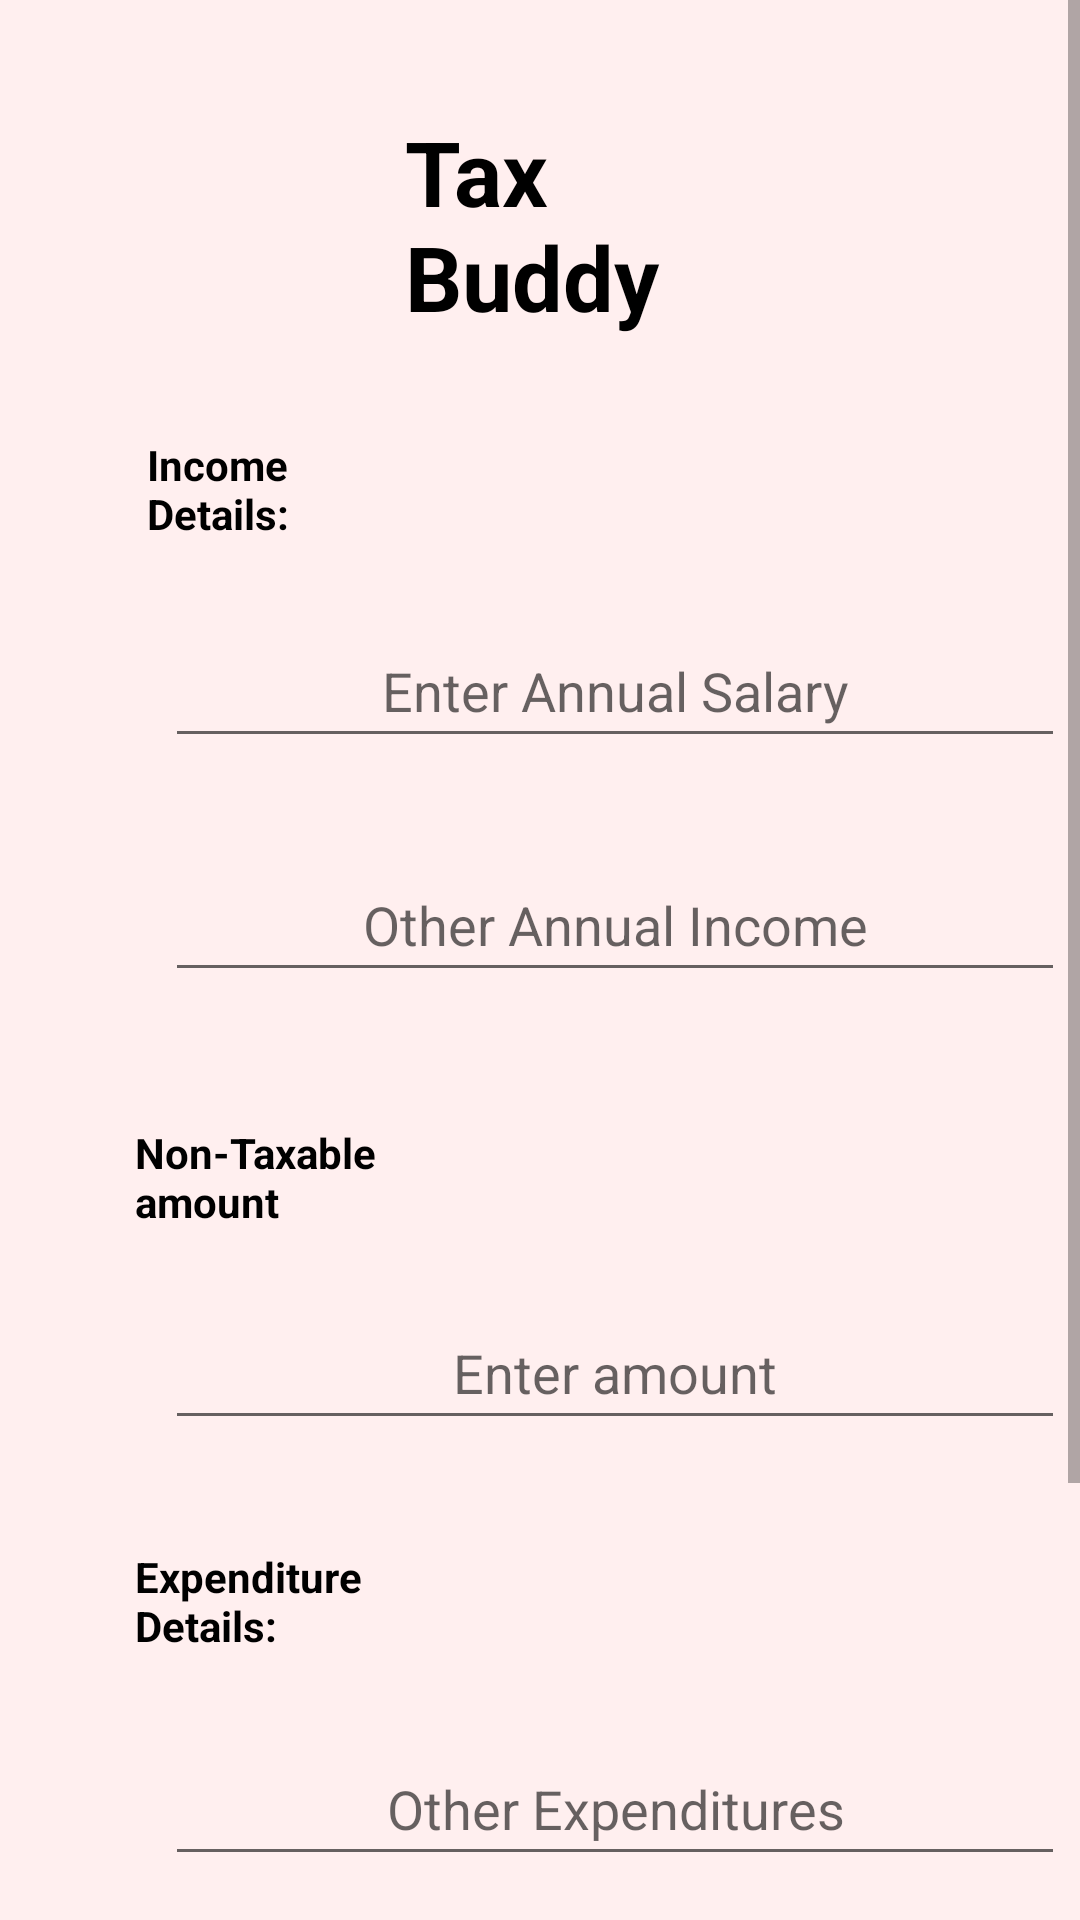

Write the Android layout XML for this screen, with the resource values it uses.
<!-- AndroidManifest.xml: application theme Theme.TaxBuddy -->
<!-- res/layout/activity_enter_data.xml -->
<?xml version="1.0" encoding="utf-8"?>
<androidx.constraintlayout.widget.ConstraintLayout xmlns:android="http://schemas.android.com/apk/res/android"
    xmlns:app="http://schemas.android.com/apk/res-auto"
    xmlns:tools="http://schemas.android.com/tools"
    android:layout_width="match_parent"
    android:layout_height="match_parent"
    android:background="@color/cream"
    tools:context=".MainActivity">

    <ScrollView
        android:layout_width="match_parent"
        android:layout_height="match_parent"
        tools:layout_editor_absoluteX="0dp"
        tools:layout_editor_absoluteY="-198dp">

        <LinearLayout
            android:layout_width="match_parent"
            android:layout_height="wrap_content"
            android:orientation="vertical">

            <TextView
                android:id="@+id/headingMain"
                android:layout_width="wrap_content"
                android:layout_height="wrap_content"
                android:layout_marginStart="135dp"
                android:layout_marginTop="37dp"
                android:layout_marginEnd="136dp"
                android:text="Tax Buddy"
                android:textColor="@color/black"
                android:textSize="30sp"
                android:textStyle="bold" />

            <TextView
                android:id="@+id/income_tv"
                android:layout_width="wrap_content"
                android:layout_height="wrap_content"
                android:layout_marginStart="49dp"
                android:layout_marginTop="33dp"
                android:layout_marginEnd="263dp"
                android:text="Income Details:"
                android:textColor="@color/black"
                android:textStyle="bold" />

            <EditText
                android:id="@+id/annualSalary"
                android:layout_width="300dp"
                android:layout_height="wrap_content"
                android:layout_marginStart="55dp"
                android:layout_marginTop="24dp"
                android:layout_marginEnd="56dp"
                android:ems="10"
                android:gravity="center"
                android:hint="Enter Annual Salary"
                android:inputType="number"
                android:minHeight="48dp" />

            <EditText
                android:id="@+id/otherIncome"
                android:layout_width="300dp"
                android:layout_height="wrap_content"
                android:layout_marginStart="55dp"
                android:layout_marginTop="30dp"
                android:layout_marginEnd="56dp"
                android:ems="10"
                android:gravity="center"
                android:hint="Other Annual Income"
                android:inputType="number"
                android:minHeight="48dp" />

            <TextView
                android:id="@+id/nonTax_tv"
                android:layout_width="wrap_content"
                android:layout_height="wrap_content"
                android:layout_marginStart="45dp"
                android:layout_marginTop="44dp"
                android:layout_marginEnd="232dp"
                android:text="Non-Taxable amount"
                android:textColor="@color/black"
                android:textStyle="bold" />

            <EditText
                android:id="@+id/nonTaxItems"
                android:layout_width="300dp"
                android:layout_height="wrap_content"
                android:layout_marginStart="55dp"
                android:layout_marginTop="22dp"
                android:layout_marginEnd="56dp"
                android:ems="10"
                android:gravity="center"
                android:hint="Enter amount"
                android:inputType="number"
                android:minHeight="48dp" />

            <TextView
                android:id="@+id/liability_tv"
                android:layout_width="wrap_content"
                android:layout_height="wrap_content"
                android:layout_marginStart="45dp"
                android:layout_marginTop="36dp"
                android:layout_marginEnd="238dp"
                android:text="Expenditure Details:"
                android:textColor="@color/black"
                android:textStyle="bold" />

            <EditText
                android:id="@+id/otherLiability"
                android:layout_width="300dp"
                android:layout_height="wrap_content"
                android:layout_marginStart="55dp"
                android:layout_marginTop="26dp"
                android:layout_marginEnd="56dp"
                android:ems="10"
                android:gravity="center"
                android:hint="Other Expenditures"
                android:inputType="number"
                android:minHeight="48dp" />

            <EditText
                android:id="@+id/annualExpenditure"
                android:layout_width="300dp"
                android:layout_height="wrap_content"
                android:layout_marginStart="55dp"
                android:layout_marginTop="25dp"
                android:layout_marginEnd="56dp"
                android:ems="10"
                android:gravity="center"
                android:hint="Annual Expenditure"
                android:inputType="number"
                android:minHeight="48dp" />

            <Button
                android:id="@+id/generateBtn"
                android:layout_width="300dp"
                android:layout_height="wrap_content"
                android:layout_marginStart="55dp"
                android:layout_marginTop="31dp"
                android:layout_marginEnd="56dp"
                android:layout_marginBottom="51dp"
                android:backgroundTint="@color/black"
                android:text="Generate"
                android:textColor="@color/gold" />

        </LinearLayout>
    </ScrollView>

</androidx.constraintlayout.widget.ConstraintLayout>
<!-- resources referenced by this layout -->
<resources>
  <color name="black">#FF000000</color>
  <color name="cream">#FFFFEFEF</color>
  <color name="gold">#FFF0A500</color>
  <style name="Theme.TaxBuddy" parent="Theme.MaterialComponents.DayNight.DarkActionBar">
          
          <item name="colorPrimary">@color/gold</item>
          <item name="colorPrimaryVariant">@color/gold</item>
          <item name="colorOnPrimary">@color/gold</item>
          
          <item name="colorSecondary">@color/gold</item>
          <item name="colorSecondaryVariant">@color/gold</item>
          <item name="colorOnSecondary">@color/gold</item>
          
          <item name="android:statusBarColor" tools:targetApi="l">?attr/colorPrimaryVariant</item>
          
      </style>
</resources>
